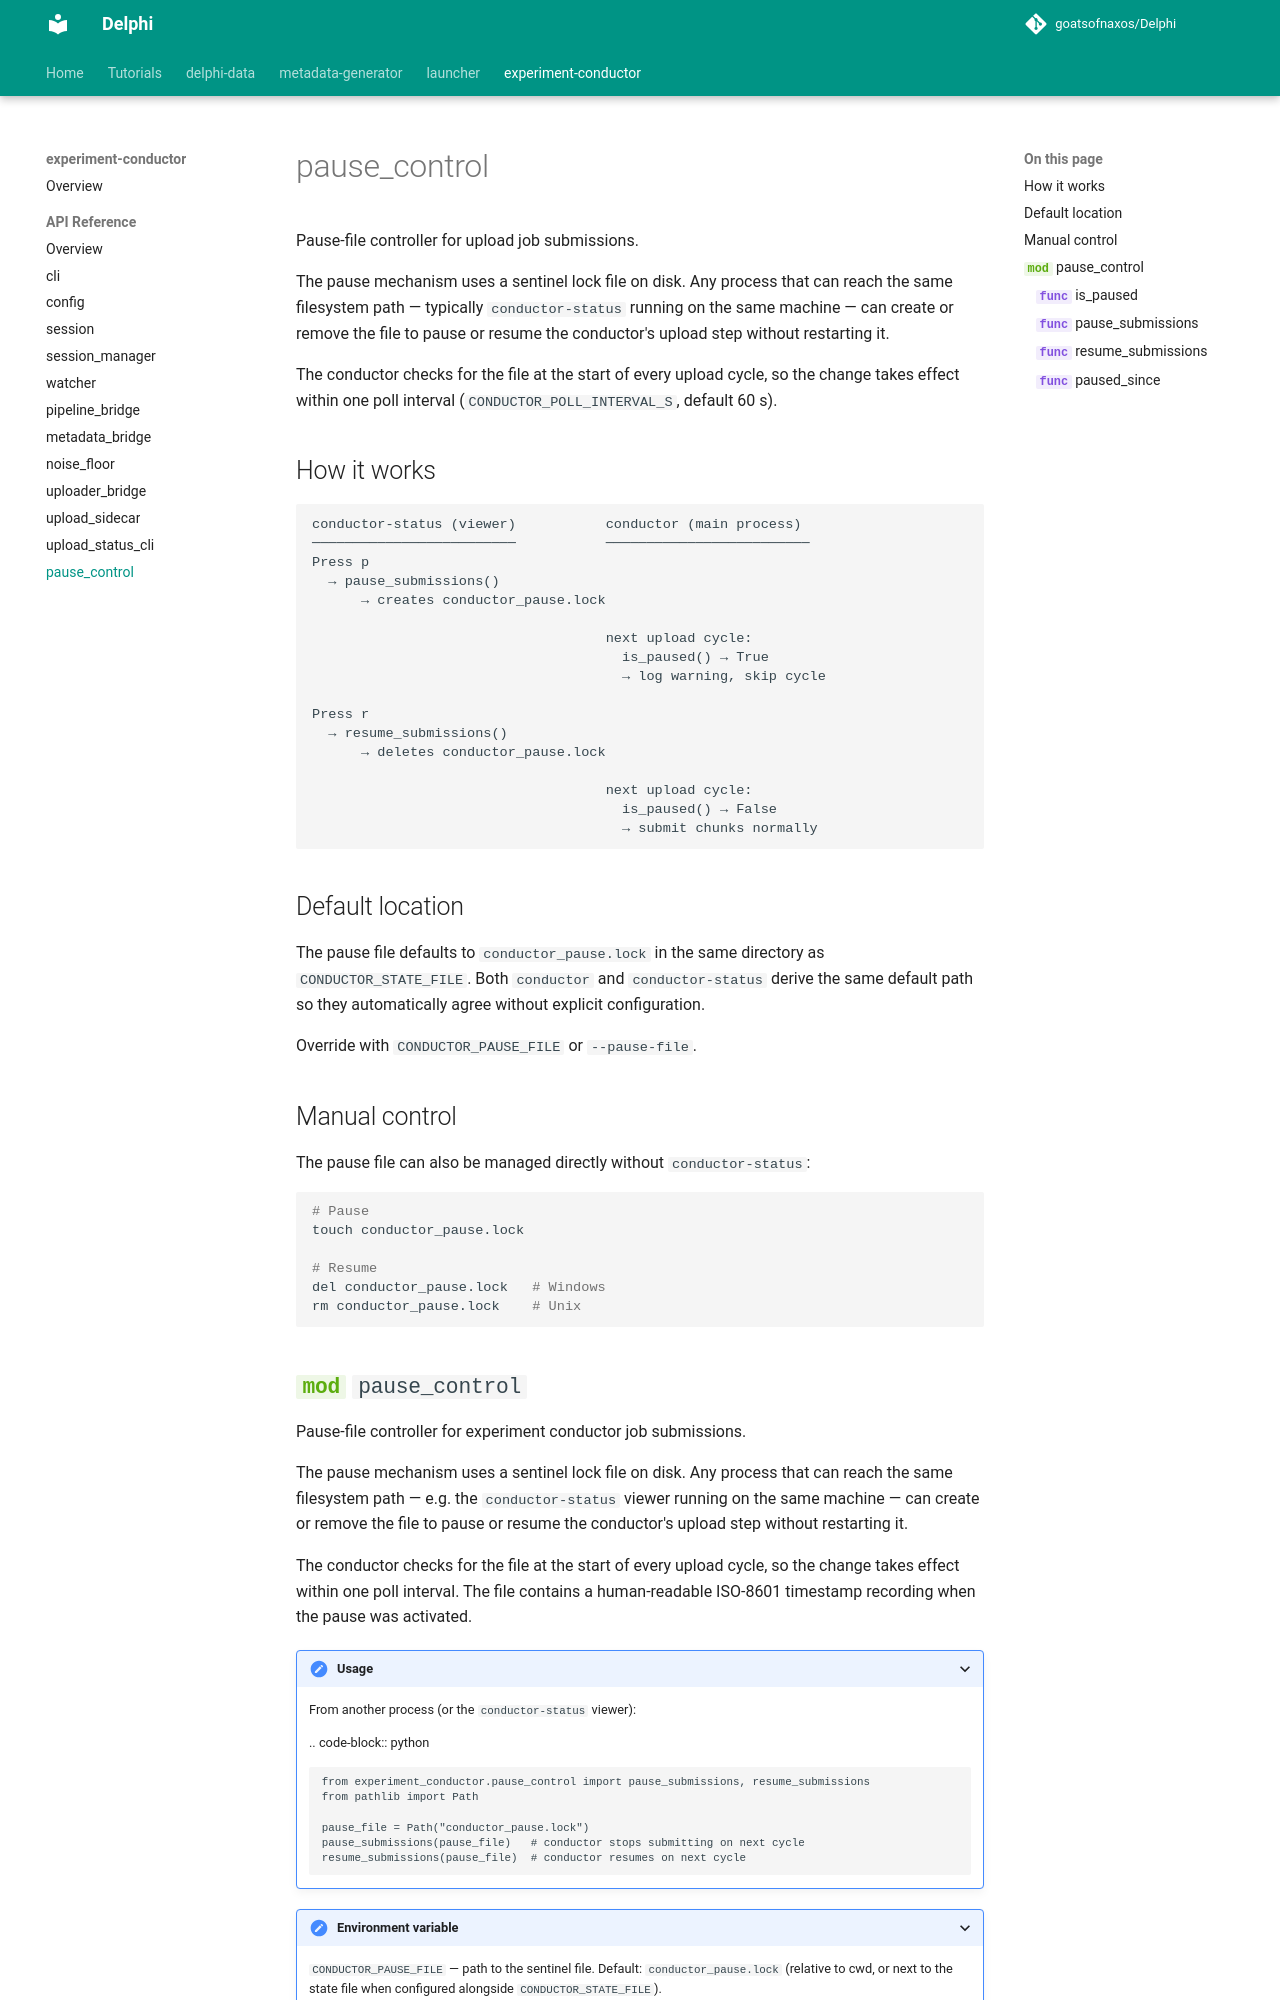

repository: goatsofnaxos/Delphi · page: experiment-conductor/api/pause_control/index.html · generator: mkdocs

# pause_control

Pause-file controller for upload job submissions.

The pause mechanism uses a sentinel lock file on disk.  Any process that can
reach the same filesystem path — typically `conductor-status` running on the
same machine — can create or remove the file to pause or resume the
conductor's upload step without restarting it.

The conductor checks for the file at the start of every upload cycle, so the
change takes effect within one poll interval (`CONDUCTOR_POLL_INTERVAL_S`,
default 60 s).

## How it works

```
conductor-status (viewer)           conductor (main process)
─────────────────────────           ─────────────────────────
Press p                             
  → pause_submissions()             
      → creates conductor_pause.lock

                                    next upload cycle:
                                      is_paused() → True
                                      → log warning, skip cycle

Press r
  → resume_submissions()
      → deletes conductor_pause.lock

                                    next upload cycle:
                                      is_paused() → False
                                      → submit chunks normally
```
